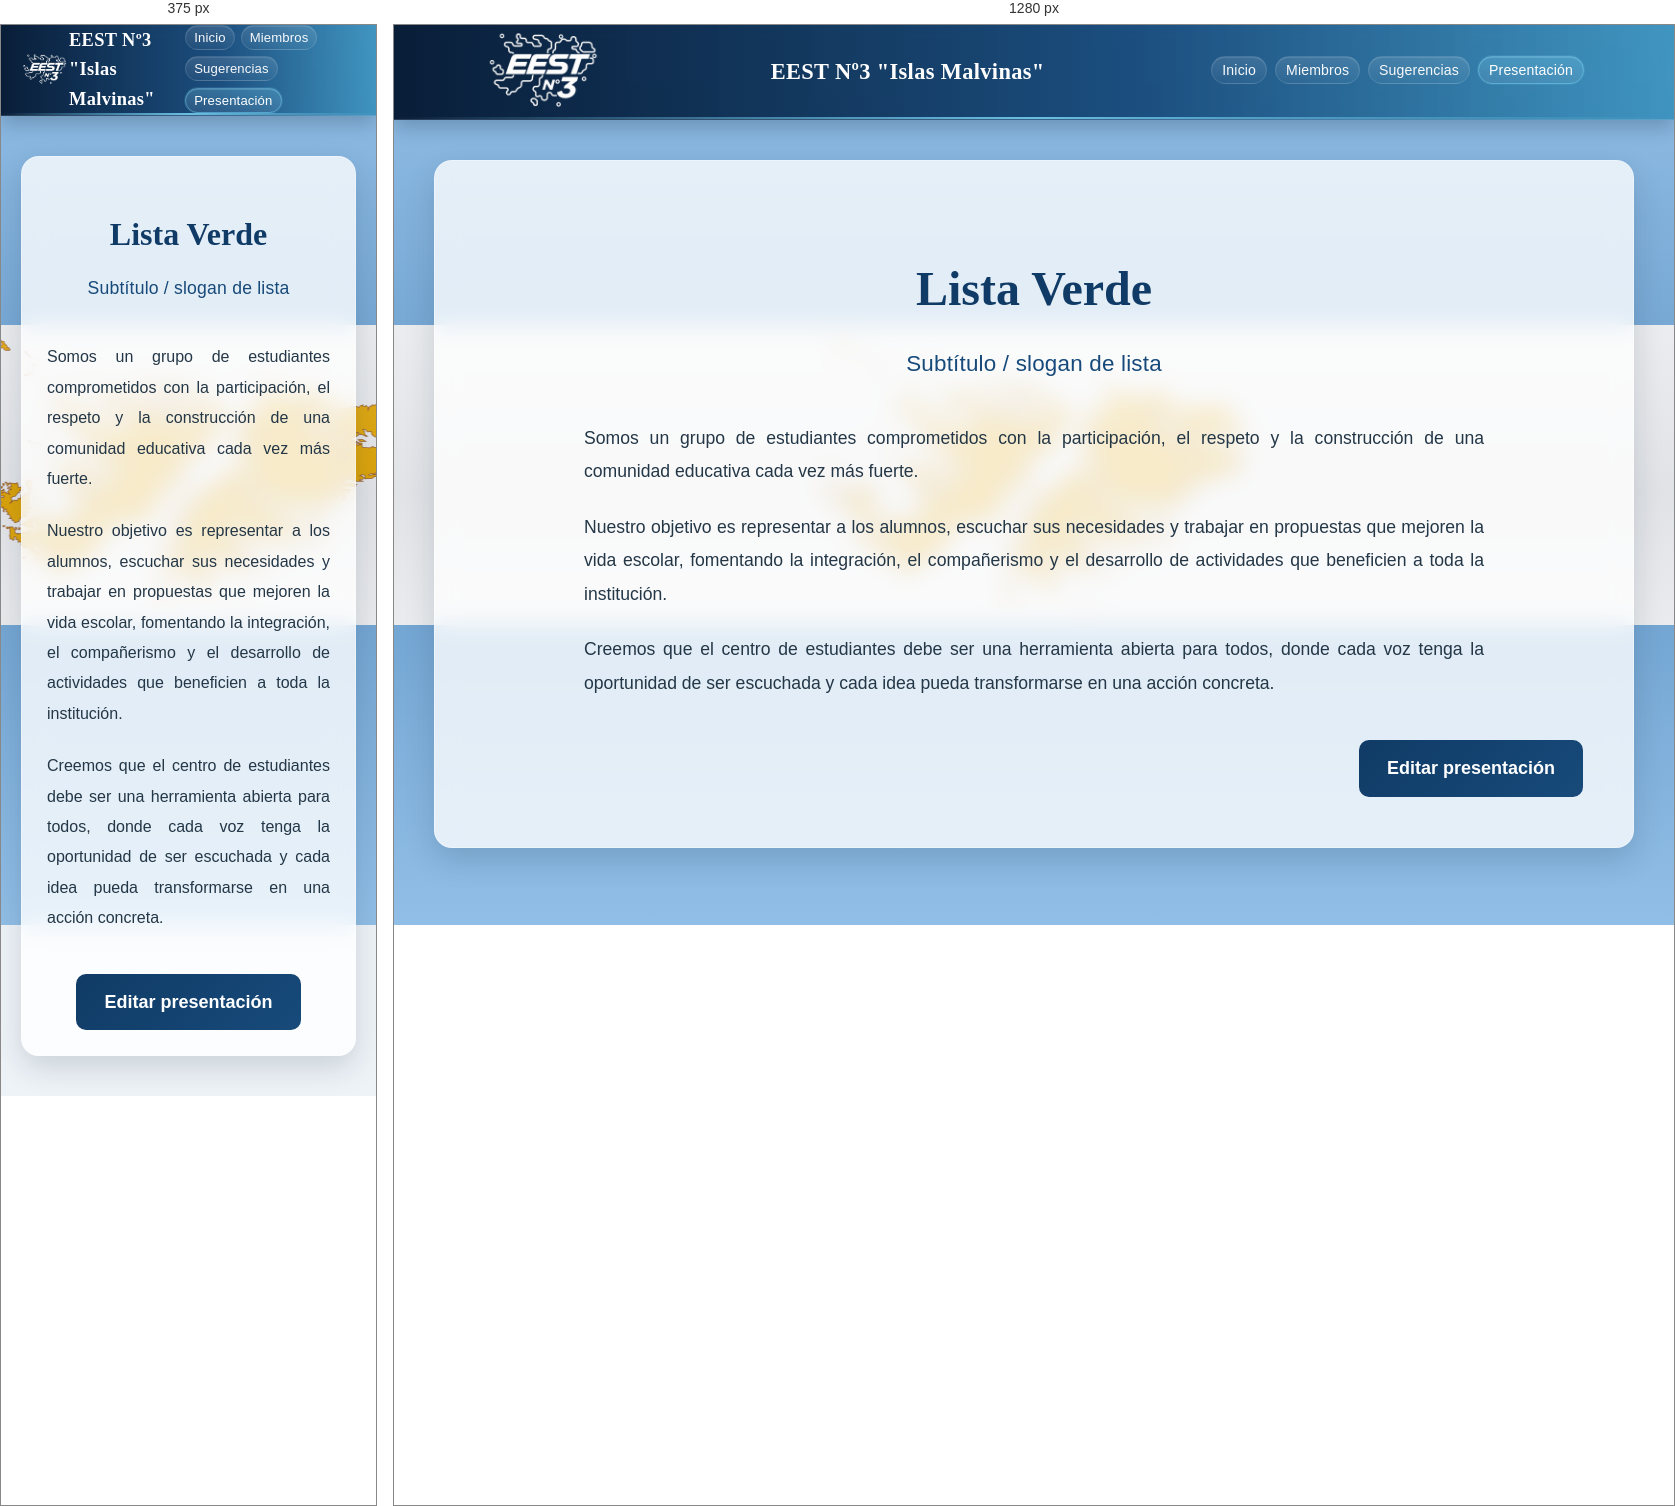
Rendered at 375 px and 1280 px, left to right.

<!-- file: d1.html -->
<!DOCTYPE html>
<html lang="es">
<head>
    <meta charset="UTF-8">
    <meta name="viewport" content="width=device-width, initial-scale=1.0">
    <title>Centro de Estudiantes - Presentación</title>

    <link rel="stylesheet" href="hi.css">
    <link rel="stylesheet" href="d1.css">
</head>
<body>

<header>

    <div class="container header-container">

        <img src="logon3.png"
             alt="Logo"
             class="logo">

        <h1>EEST Nº3 "Islas Malvinas"</h1>

        <nav>
            <ul class="nav-links">

                <li>
                    <a href="index.html">Inicio</a>
                </li>

                <li>
                    <a href="a1.html">Miembros</a>
                </li>

                <li>
                    <a href="b1.html">Sugerencias</a>
                </li>

                <li>
                    <a href="d1.html" class="is-active">
                        Presentación
                    </a>
                </li>

            </ul>
        </nav>

    </div>

</header>

<main>

    <section class="presentacion-container">

        <h1 id="titulo-lista">
            Lista Verde
        </h1>

        <h2 id="subtitulo-lista">
            Subtítulo / slogan de lista
        </h2>

        <div id="texto-presentacion">

            <p>
                Somos un grupo de estudiantes comprometidos con la participación,
                el respeto y la construcción de una comunidad educativa cada vez
                más fuerte.
            </p>

            <p>
                Nuestro objetivo es representar a los alumnos, escuchar sus
                necesidades y trabajar en propuestas que mejoren la vida escolar,
                fomentando la integración, el compañerismo y el desarrollo de
                actividades que beneficien a toda la institución.
            </p>

            <p>
                Creemos que el centro de estudiantes debe ser una herramienta
                abierta para todos, donde cada voz tenga la oportunidad de ser
                escuchada y cada idea pueda transformarse en una acción concreta.
            </p>

        </div>

        <div class="contenedor-editor">

            <a href="d2.html" class="boton-editor">
                Editar presentación
            </a>

        </div>

    </section>

</main>

<script src="ui.js"></script>

</body>
</html>

/* @media block from hi.css */
@media (max-width: 768px) {
    header {
        padding: 10px 0;
    }

    header h1 {
        font-size: 1.15rem;
    }

    .logo {
        height: 48px;
    }

    nav ul {
        gap: 6px;
    }

    nav a {
        font-size: 0.82rem;
        padding: 4px 8px;
    }

    section {
        padding: 26px 18px;
    }

    #carrusel {
        max-width: 95%;
        padding: 16px 24px 24px;
    }

    .slider {
        height: 160px;
    }

    .carousel {
        gap: 8px;
    }

    .carousel img {
        max-width: 100%;
    }

    .carousel {
        width: 100%;
        max-width: 100%;
    }

    .prev, .next {
        padding: 5px 8px;
        font-size: 12px;
    }

    .carousel button:first-child {
        left: 6px;
    }

    .carousel button:last-child {
        right: 6px;
    }
}

/* @media block from d1.css */
@media(max-width:768px){

    .presentacion-container{

        padding:25px;
    }

    #titulo-lista{

        font-size:2rem;
    }

    #subtitulo-lista{

        font-size:1.1rem;
    }

    #texto-presentacion p{

        font-size:1rem;
    }

    .contenedor-editor{

        justify-content:center;
    }
}